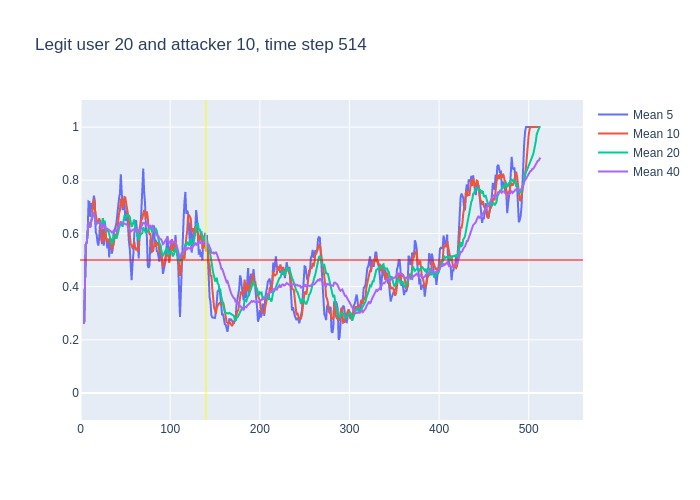

The table this chart was drawn from, first rows:
, time, confidence, avg_5_conf, avg_10_conf, avg_20_conf, avg_40_conf, real_user, predicted, user_count
0, 3, 0.26, , , , , 20, 20, 16
1, 4, 0.54, 0.26, 0.26, 0.26, 0.26, 20, 20, 16
2, 5, 0.88, 0.4, 0.4, 0.4, 0.4, 20, 20, 16
3, 6, 0.58, 0.56, 0.56, 0.56, 0.56, 20, 20, 16
4, 7, 0.79, 0.565, 0.565, 0.565, 0.565, 20, 20, 16
5, 8, 0.81, 0.61, 0.61, 0.61, 0.61, 20, 20, 16
6, 9, 0.53, 0.72, 0.6433, 0.6433, 0.6433, 20, 20, 16
7, 10, 0.6, 0.718, 0.6271, 0.6271, 0.6271, 20, 20, 16
8, 11, 0.84, 0.662, 0.6238, 0.6238, 0.6238, 20, 20, 16
9, 12, 0.74, 0.714, 0.6478, 0.6478, 0.6478, 20, 20, 16
10, 13, 0.85, 0.704, 0.657, 0.657, 0.657, 20, 20, 16
11, 14, 0.68, 0.712, 0.716, 0.6745, 0.6745, 20, 20, 16
12, 15, 0.5, 0.742, 0.73, 0.675, 0.675, 20, 20, 16
13, 16, 0.25, 0.722, 0.692, 0.6615, 0.6615, 20, 20, 16
14, 17, 0.7, 0.604, 0.659, 0.6321, 0.6321, 20, 20, 16
15, 18, 0.7, 0.596, 0.65, 0.6367, 0.6367, 20, 20, 16
16, 19, 0.62, 0.566, 0.639, 0.6406, 0.6406, 20, 20, 16
17, 20, 0.69, 0.554, 0.648, 0.6394, 0.6394, 20, 20, 16
18, 21, 0.54, 0.592, 0.657, 0.6422, 0.6422, 20, 20, 16
19, 22, 0.36, 0.65, 0.627, 0.6368, 0.6368, 20, 22, 16
20, 23, 0.59, 0.582, 0.589, 0.623, 0.623, 20, 20, 16
21, 24, 0.9, 0.56, 0.563, 0.6395, 0.6214, 20, 20, 16
22, 25, 0.38, 0.616, 0.585, 0.6575, 0.6341, 20, 20, 16
23, 26, 0.89, 0.554, 0.573, 0.6325, 0.623, 20, 20, 16
24, 27, 0.23, 0.624, 0.637, 0.648, 0.6342, 20, 20, 16
25, 28, 0.52, 0.598, 0.59, 0.62, 0.618, 20, 20, 16
26, 29, 0.7, 0.584, 0.572, 0.6055, 0.6142, 20, 20, 16
27, 30, 0.56, 0.544, 0.58, 0.614, 0.6174, 20, 20, 16
28, 31, 0.54, 0.58, 0.567, 0.612, 0.6154, 20, 20, 16
29, 32, 0.52, 0.51, 0.567, 0.597, 0.6128, 20, 20, 16
30, 33, 0.54, 0.568, 0.583, 0.586, 0.6097, 20, 20, 16
31, 34, 0.46, 0.572, 0.578, 0.5705, 0.6074, 20, 20, 16
32, 35, 0.65, 0.524, 0.534, 0.5595, 0.6028, 20, 20, 16
33, 36, 0.83, 0.542, 0.561, 0.567, 0.6042, 20, 20, 16
34, 37, 0.61, 0.6, 0.555, 0.596, 0.6109, 20, 20, 16
35, 38, 0.57, 0.618, 0.593, 0.5915, 0.6109, 20, 20, 16
36, 39, 0.53, 0.624, 0.598, 0.585, 0.6097, 20, 20, 16
37, 40, 0.89, 0.638, 0.581, 0.5805, 0.6076, 20, 20, 16
38, 41, 0.9, 0.686, 0.614, 0.5905, 0.615, 20, 20, 16
39, 42, 0.77, 0.7, 0.65, 0.6085, 0.6223, 20, 20, 16
40, 43, 0.66, 0.732, 0.675, 0.629, 0.626, 20, 20, 16
41, 44, 0.89, 0.75, 0.687, 0.6325, 0.636, 20, 20, 16
42, 45, 0.61, 0.822, 0.73, 0.632, 0.6447, 20, 20, 16
43, 46, 0.51, 0.766, 0.726, 0.6435, 0.638, 20, 20, 16
44, 47, 0.85, 0.688, 0.694, 0.6245, 0.6362, 20, 20, 16
45, 48, 0.76, 0.704, 0.718, 0.6555, 0.6377, 20, 20, 16
46, 49, 0.51, 0.724, 0.737, 0.6675, 0.6365, 20, 20, 16
47, 50, 0.63, 0.648, 0.735, 0.658, 0.636, 20, 20, 16
48, 51, 0.68, 0.652, 0.709, 0.6615, 0.6367, 20, 20, 16
49, 52, 0.45, 0.686, 0.687, 0.6685, 0.6327, 20, 20, 16
50, 53, 0.58, 0.606, 0.655, 0.665, 0.6255, 20, 20, 16
51, 54, 0.37, 0.57, 0.647, 0.667, 0.6188, 20, 20, 16
52, 55, 0.26, 0.542, 0.595, 0.6625, 0.611, 20, 7, 16
53, 56, 0.46, 0.468, 0.56, 0.643, 0.605, 20, 20, 16
54, 57, 0.75, 0.424, 0.555, 0.6245, 0.6103, 20, 20, 16
55, 58, 0.78, 0.484, 0.545, 0.6315, 0.6115, 20, 20, 16
56, 59, 0.74, 0.524, 0.547, 0.642, 0.6135, 20, 20, 16
57, 60, 0.38, 0.598, 0.57, 0.6525, 0.6165, 20, 20, 16
58, 61, 0.6, 0.622, 0.545, 0.627, 0.6088, 20, 20, 16
59, 62, 0.55, 0.65, 0.537, 0.612, 0.6102, 20, 20, 16
... 451 more rows
